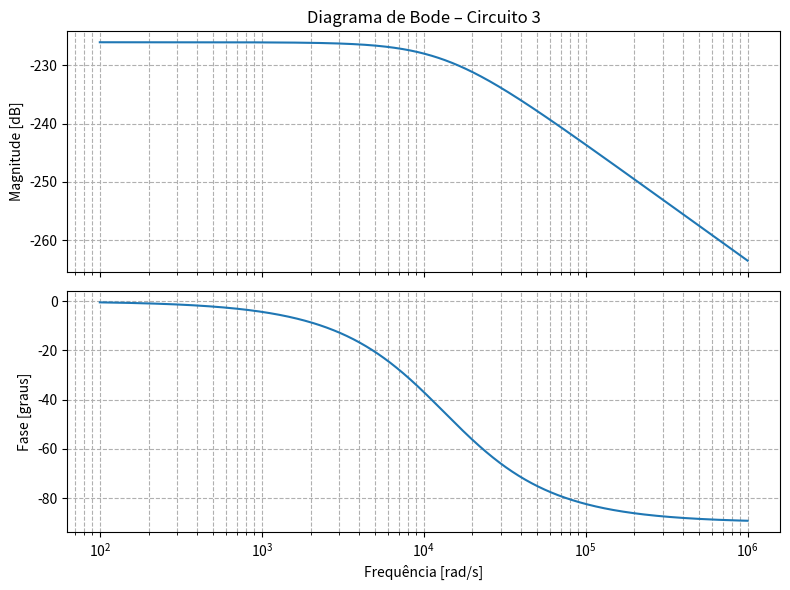

Reproduce this figure in Python.
import numpy as np
from scipy import signal
import matplotlib.pyplot as plt

# ─── Parâmetros do circuito ────────────────────────────────────────────────────
R1 = R2 = 10e3      # 10 kΩ
C1 = 100e-9         # 100 nF
C2 = 15e-9          # 15 nF

# ─── Função de transferência H(s) = K / (s + ω0) ───────────────────────────────
K       = C1 / (C2 * R1 * R2)        # ganho (afeta apenas a magnitude)
omega_0 = (1/R1 + 1/R2) / C2         # posição do pólo

num = [K]            # numerador
den = [1, omega_0]   # denominador s + ω0
system = signal.TransferFunction(num, den)

# ─── Cálculo do Bode ───────────────────────────────────────────────────────────
w = np.logspace(2, 6, 1000)          # 10² a 10⁶ rad/s
w, mag, phase = signal.bode(system, w=w)

# ─── Plot: magnitude e fase na mesma figura ────────────────────────────────────
fig, axs = plt.subplots(2, 1, sharex=True, figsize=(8, 6))

# Magnitude
axs[0].semilogx(w, mag)
axs[0].set_title('Diagrama de Bode – Circuito 3')
axs[0].set_ylabel('Magnitude [dB]')
axs[0].grid(which='both', linestyle='--')

# Fase
axs[1].semilogx(w, phase)
axs[1].set_xlabel('Frequência [rad/s]')
axs[1].set_ylabel('Fase [graus]')
axs[1].grid(which='both', linestyle='--')

plt.tight_layout()
plt.show()